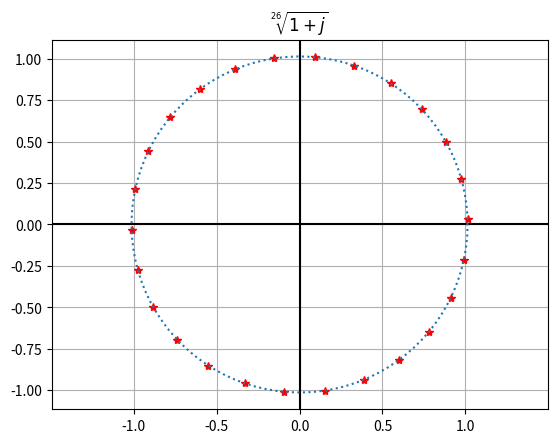

Source code (Python):
import matplotlib.pyplot as plt
import numpy as np

z = 1 + 1j

r = np.abs(z)
phi = np.angle(z)

n = 26
k = np.arange(1, 27)

zroot = r ** (1 / n) * (np.cos((phi + 2.0 * np.pi * k) / n) +
                        1j * np.sin((phi + 2.0 * np.pi * k) / n))
print(zroot)
plt.title(f'$\sqrt[{n}]{{1+j}}$')
plt.plot(np.real(zroot), np.imag(zroot), '*r')
plt.axhline(y=0, color='k')
plt.axvline(x=0, color='k')
plt.axis('equal')
t = np.linspace(0, 2 * np.pi, 100)
plt.plot(r ** (1 / n) * np.cos(t), r ** (1 / n) * np.sin(t), ':')

plt.grid()

plt.show()
